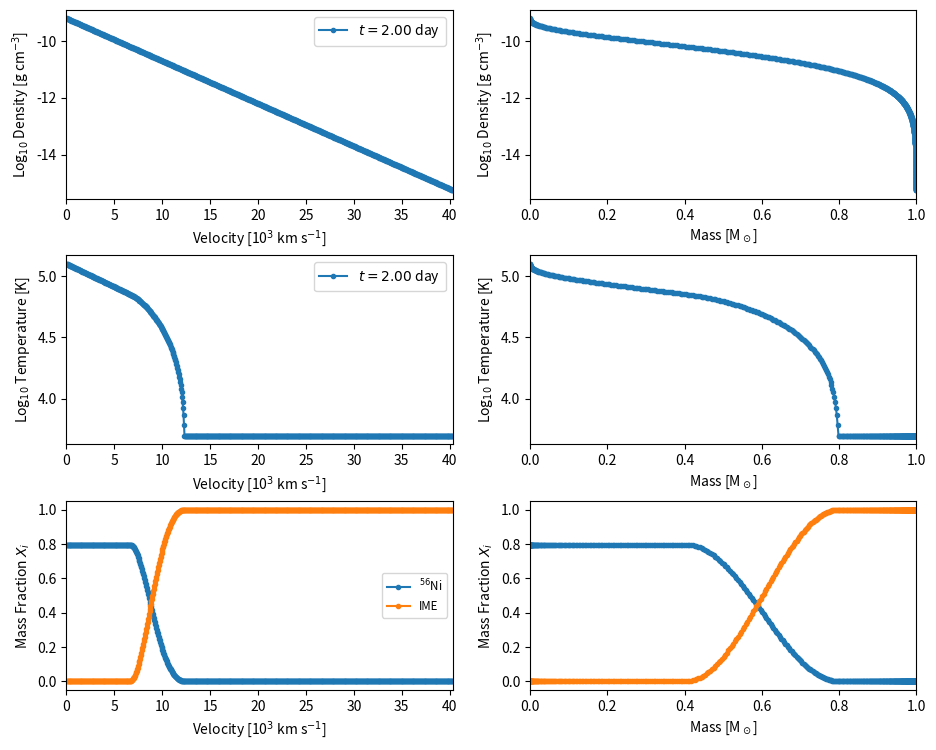
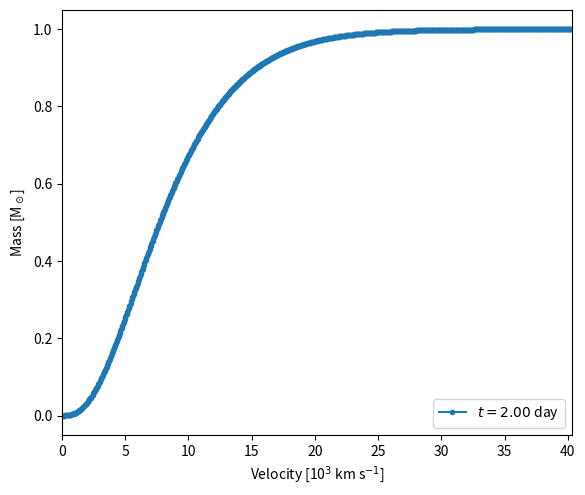

Here is the Python script that generated these plots, in order: (Note: this script raises an exception after producing the figures.)
#! /usr/bin/env python
# -*- coding:utf-8 -*-

"""Generate SN Ia toy models for Weizmann workshop code-comparison study
(Radiation Transfer and Explosive Thermonuclear Burning in Supernovae,
17-28 June 2018)

The model is defined by its total mass (--mtot) and asymptotic kinetic
energy (--ekin; alternatively it can be determined given the
composition based on Eq. 1 of W07). The density profile can either be
exponential (--densprof expon) or consist of a broken power law with
indices delta,n (--densprof power --densexp <delta>,<n>; see CS89,
K10).

The ejecta is divided into N zones with constant velocity width
(--dvel). The mass of each zone is computed given the zone volume
(radii determined from velocity assuming homologous expansion) and
density profile. Starting from the central zone, we keep adding mass
shells until the ejecta mass reaches 99.99% of the total mass.

The ejecta is supposed to consist of four distinct chemical zones: the
innermost zone consists of stable IGEs (mass set using --mige; 100% Fe
unless --xfracni is set to the relative fraction of stable Ni); then
comes the 56Ni zone (mass at t=0 set using --mni56); then the IME zone
(mass set using --mime; the IMEs to include are specified using --ime
and their relative fraction with --xfracime). Note that some trace
amount of Ti can be included in the 56Ni and IME zones with --xfracti
(we simply replace xfracti of the 56Ni and IME masses with
Ti). Finally, any remaining outermost layer is set to unburnt C/O (the
relative fraction of O is set using --xfraco). The ejecta must contain
some 56Ni and IMEs, but does not necessarily have to include stable
IGEs or unburnt C/O.

       |             ||       ||       ||             |
       | stable IGEs || 56Ni  || IMEs  || unburnt C/O |
       | (optional)  || (+Ti) || (+Ti) || (optional)  |
mass = 0.............................................mtot

The abundance profiles are connected using an analytical function
(--transprof) over a given mass range (--dmige for stable IGE -> 56Ni
connection; --dmni56 for 56Ni -> IME connection; --dmime for IME ->
unburnt C/O connection). Note that one can set dmige = dmni56 = dmime
using the --dmtrans option. The transition profile can either be a
linear function (--transprof linear), an inverse-exponential (aka
'logistic') function with an associated scale factor(--transprof
invexpon --transscl <scale factor>; see M18), or a cosine bell
(--transprof cosine).

The ejecta is evolved to a time (--tend) by solving the first law of
thermodynamics assuming a radiation-dominated gas, local energy
deposition from 56Ni decay, and no diffusion (i.e. the temperature in
each zone is solved independently from adjacent zones). Given these
assumptions, the final temperature can be determined analytically by
noting that the time-weighted internal energy (=t*E(t)) equals the
time-integrated time-weighted decay energy deposition rate
(=Int{t*Q(t) dt}), as noted by K13 (we ignore the time-weighted
internal energy shortly after explosion E(t0)*t0 << Int{Q(t) t dt}). A
minimum temperature can be set using --tempmin.

Last, an output file is generated (--fout) and the density/abundance
profiles are displayed (unless --noplot is set).

Parameters
----------
Typing:

   python mk_snia_toy_model.py -h

will print the usage and input parameters (with their default values))

Examples
--------
1) ejecta with default settings (see python mk_snia_toy_model.py -h):

   python mk_snia_toy_model.py

2) same as 1) but with broken power-law density profile

   python mk_snia_toy_model.py --densprof power --densexp 0,10

3) 1.4 Msun ejecta (default) with Ekin computed based on composition,
   consisting of 0.1 Msun stable IGEs (default), 0.6 Msun 56Ni
   (default), 0.6 Msun IMEs (Mg, Si, S, Ca, all with default relative
   mass fractions), and hence 0.1 Msun unburnt C/O in equal mass
   fractions (default), connected over a mass range 0.1 Msun
   (default) using a cosine bell:

   python mk_snia_toy_model.py --ekinw07 --transprof cosine

4) 1.0 Msun ejecta with Ekin=10^51 erg (default) consisting only of
   56Ni (0.5 Msun) and Si (0.5 Msun), connected over a mass range 0.1
   Msun (default):

   python mk_snia_toy_model.py --mtot 1.0 --mni56 0.5 --mime 0.5 --ime si

References
----------
CS89: Chevalier & Soker (1989), ApJ, 341, 867
J99: Jeffery (1999) arXiv:astro-ph/9907015
K10: Kasen (2010), ApJ, 708, 1025
K13: Katz et al. (2013), arXiv:1301.6766 [astro-ph]
M18: Magee et al. (2018), arXiv:1803.04436v1
W07: Woosley et al. (2007), ApJ, 662, 487

TODO
----
- define grid based on delta_mass as opposed to delta_vel

- adjust delta_vel (increase resolution) in composition transition zones

Revision history
----------------
27 Mar 2018 - first version of code (Stéphane Blondin, SB)

29 Mar 2018 - revised version (Boaz Katz, BK)
              o replaced temperature iteration with analytical calculation 
                (see Katz et al. 2013), and removed references to an initial 
                time t0 (ejecta evolved to final time T_END directly)
              o use a finer grid (in mass coordinates) for abundance profile
                calculations (change_mass_res() function)
              o correction to average density in transition region + special
                treatment of cell containing the break for broken power-law
                density profile
              o added values of various constants to output file
              o added new columns (X_IGE0 (at t=0), X_56Ni0, X_IME, X_CO) to 
                output file and rearranged columns to first display parameters
                that do not depend on the final time

03 Apr 2018 - revised version for testing by workshop participants (SB)
              o code clean-up and added references to radioactive data

05 Apr 2018 - revised version (SB, per Frank Timmes' suggestions)
              o added Python2/3 compatibility
              o removed unused variables for temperature iteration

15 May 2018 - revised version (SB)
              o added option to include some Ti in 56Ni & IME zones (--xfracti)
              o report actual abundances in output file header in addition to requested ones
              o version date stamp
              o rearrange IMEs order in output file by decreasing atomic mass

20 May 2018 - revised version (SB)
              o added nzones and Vmax to output file header

07 Jun 2018 - revised version (SB & BK)
              o corrected bug in minxfrac option
              o implemented calculation of gamma-ray escape time t0 from J99 (BK)

22 Jun 2018 - revised version (SB)
              o revised defaults to match high-56Ni-mass toy model
              o added --highni and --lowni options to generate two toy models discussed during workshop
              o plot mass profile m(v) in separate plot (useful?)

Author contact
--------------
Stéphane Blondin, stephane.blondin@lam.fr
"""

import sys
import os
import re
import numpy as np

### version number
VERSION = '2018-06-22'

### ensure Python2 (2.6 or 2.7) and Python3 compatibility
if sys.version_info.major == 2:
    input = raw_input # input() to mean raw_input() when running Python2
    
### constants
# (astro)physical constants
AMU = 1.660540e-24           # atomic mass unit (g)
ARAD = 7.5659125e-15         # radiation constant [erg/cm^3/K^4]
MSUN = 1.989e+33             # solar mass (g)
# 56Ni decay
EDECAY_56NI = 1.7206         # energy per 56Ni decay (MeV) - obtained by summing photon energies from http://www.nndc.bnl.gov/chart/decaysearchdirect.jsp?nuc=56NI&unc=nds
EDECAY_56CO = 3.6072         # energy per 56Co decay (MeV) - obtained by summing photon energies from http://www.nndc.bnl.gov/chart/decaysearchdirect.jsp?nuc=56CO&unc=nds
MASS_56NI = 55.94212855      # mass of 56Ni nucleus (AMU) - from https://physics.nist.gov/cgi-bin/Compositions/stand_alone.pl?ele=Ni&isotype=all
MASS_56CO = 55.93983880      # mass of 56Co nucleus (AMU) - from https://physics.nist.gov/cgi-bin/Compositions/stand_alone.pl?ele=Co&isotype=all
THALF_56NI = 6.075           # 56Ni half-life (days) - from http://www.nndc.bnl.gov/chart/decaysearchdirect.jsp?nuc=56NI&unc=nds
THALF_56CO = 77.236          # 56Co half-life (days) - from http://www.nndc.bnl.gov/chart/decaysearchdirect.jsp?nuc=56CO&unc=nds
KAPPA_GAMMA = 0.025          # effective gamma-ray opacity (cm^2/g) for calculating the gamma-ray escape time in optically thin limit only, assuming mue=0.5 from J99

# conversion factors
DAY2SEC = 86400.0            # days -> sec conversion
MEV2ERG = 1.60217733e-6      # MeV -> erg conversion factor
# misc
EPSILON = 1e-5               # smallish number
MAXFRAC_TI = 1e-4            # maximum value for Ti fraction in 56Ni and IME zones
MAXMINXFRAC = 1e-5           # ensure --minxfrac option doesn't exceed this value

### defaults
MTOT_INIT = 1.0              # total mass (msun)
EKIN_INIT = 1.0              # asymptotic kinetic energy (1e51 erg)
DVEL_INIT = 50.0             # cell size (km/s)
DENSPROF_INIT = 'expon'      # "density profile: 'expon' (exponential) or 'power' (broken power-law)
DENSEXP_INIT = '0,10'        # exponents for broken power-law density profile: <delta>,<n> e.g. --densexp 0,10
MIGE_INIT = 0.0              # stable IGE mass (msun)
MNI56_INIT = 0.6             # 56Ni mass at t=0 (msun)
MIME_INIT = 0.4              # IME mass (msun)
DMIGE_INIT = 0.1             # mass interval over which stable IGE mass fraction transitions from 1 to 0 (msun)
DMNI56_INIT = 0.4            # mass interval over which 56Ni mass fraction transitions from 1 to 0 (msun)
DMIME_INIT = 0.1             # mass interval over which IME mass fraction transitions from 1 to 0 (msun)
DMFINE_INIT = 1e-4           # resolution of fine grid of masses used for transitions (msun)
TRANSPROF_INIT = 'cosine'    # transition profile for mass fraction variation from 1 to 0: 'linear', 'invexpon' (inverse exponential) or 'cosine' (cosine bell)
TRANSSCL_INIT = 1.4e2        # scale factor for 'invexpon' (inverse exponential) transition profile; this default value of 140 ensures X>0.999 at the lower boundary
XIGEFRAC_NI = 0.1            # fraction of stable IGE mass as stable Ni; the rest gets set to stable Fe
XCOFRAC_O = 0.5              # fraction of unburnt C/O mass as O; the rest gets set to C
XFRACTI_INIT = 0.0           # fraction of mass in 56Ni and IME zones set to Ti
T_END = 2.0                  # final time for toy model (days)
TEMP_MIN = 5e3               # minimum allowed temperature (K)
FOUT_INIT = 'snia_toy.dat'   # output file name

### which IMEs to consider
#
# NOTE: can be modified but ensure Sum(XFRACIME_INIT)=1.0
#       (if only one IME is given then --xfracime is set to 1.0 automatically)
#
# in model DDC10 from Alexei Khokhlov:
#
# M(Ca+S+Si+Mg) = 0.466 Msun
# M(Ca) / M(Ca+S+Si+Mg) ~ 0.087
# M(S)  / M(Ca+S+Si+Mg) ~ 0.351
# M(Si) / M(Ca+S+Si+Mg) ~ 0.542
# M(Mg) / M(Ca+S+Si+Mg) ~ 0.020
#
IME_INIT      = 'ca,s,si,mg'              # comma-separated list of IMEs to include
XFRACIME_INIT = '0.087,0.351,0.542,0.020' # comma-separated list of relative IME fractions

###############################################################################

def change_mass_res(dm_oldres, x_oldres, dm_newres):
    
    """for mass grid with cell masses dm_oldres, and abundances
       x_oldres, find abundances at new resolution grid with cell masses 
       dm_newres
    """
    x_newres = dm_newres * 0.0
    l_new = 0
    l_old = 0
    Nnew = len(dm_newres) 
    Nold = len(dm_oldres)
    mold = dm_oldres[l_old]
    mnew = dm_newres[l_new]
    mxaccum = 0.0
    
    while (l_new < Nnew) and (l_old < Nold):
        if mnew <= mold:
            mxaccum += mnew * x_oldres[l_old]
            mold -= mnew
            x_newres[l_new] = mxaccum / dm_newres[l_new]
            mxaccum = 0.0
            l_new += 1
            if l_new < Nnew:
                mnew = dm_newres[l_new] 
        else:
            mxaccum += mold * x_oldres[l_old]
            mnew -= mold
            l_old += 1
            if l_old < Nold:
                mold = dm_oldres[l_old]

    if l_new < Nnew:
        x_newres[l_new] = mxaccum / dm_newres[l_new]
        
    return x_newres

###############################################################################

def shell_column_density(r_rshell):
    
    """the correction factor f for the average column density through
       a spherical shell at rshell, as seen by a spherical shell at r
       the column density is f*mshell/(4*pi*rshell^2). For r->0 f->1.
    """

    x = r_rshell * 1.0
    y = x / np.sqrt(np.abs(1 - x**2))
    ansx = x * 0.0
    ansx[x>1] = np.log(2.0 * (np.sqrt(y[x>1]**2 - 1) + y[x>1])) - np.log(2)
    ansx[x<1] = (np.arcsinh(y[x<1]) - np.arcsinh(-y[x<1])) / 2.0
    ans = ansx / x
    
    return ans

###############################################################################

def total_column_density_cgs(v_edge, m_cell, XNi56):

    """ calculate the total, ni56(t=0) weighted, angle averaged,
    column density (multiplied by t^2 so constant) 
    *****NOTE***** that v_edge, m_cell, XNi56 are in cgs
    """

    mNi56_cell = m_cell * XNi56
    N_cell = len(m_cell)

    def cell_to_edge(a_cell):
        a_edge = a_cell * 1.0
        a_edge[-1] = a_cell[-1] / 2.0
        a_edge[:-1] = (a_cell[:-1] + a_cell[1:]) / 2.0
        return a_edge

    def edge_to_mid(a_edge):
        a_mid = a_edge * 1.0
        a_mid[0] = a_edge[0] / 2.0
        a_mid[1:] = (a_edge[:-1] + a_edge[1:]) / 2.0
        return a_mid

    v_mid = edge_to_mid(v_edge)
    m_edge = cell_to_edge(m_cell)
    SigV_edge = m_edge / (4 * np.pi * v_edge**2)
    SigV_ave_cell = m_cell * 0.0
    
    for lcell in range(N_cell):
        SigV_ave_cell[lcell] = np.sum(SigV_edge * shell_column_density(v_mid[lcell] / v_edge))

    SigV_tot = np.sum(SigV_ave_cell * mNi56_cell) / np.sum(mNi56_cell)
    
    return SigV_tot

###############################################################################

if __name__ == '__main__':
    
    import argparse
    import matplotlib.pyplot as plt

    parser = argparse.ArgumentParser(formatter_class=argparse.ArgumentDefaultsHelpFormatter) 
    #
    # options
    #
    parser.add_argument('--highni', action='store_true', help='sets defaults for high-56Ni-mass toy model')
    parser.add_argument('--lowni', action='store_true', help='sets defaults for low-56Ni-mass toy model')
    parser.add_argument('--mtot', default=MTOT_INIT, type=float, help='total mass (msun)')
    parser.add_argument('--ekin', default=EKIN_INIT, type=float, help='asymptotic Ekin (1e51 erg)')
    parser.add_argument('--ekinw07', action='store_true', help='compute Ekin based on W07, Eq. 1')
    parser.add_argument('--dvel', default=DVEL_INIT, type=float, help='cell size (km/s)')
    parser.add_argument('--densprof', default=DENSPROF_INIT, type=str, choices=['expon','power'], help="density profile: 'expon' (exponential) or 'power' (broken power-law)")
    parser.add_argument('--densexp', default=DENSEXP_INIT, type=str, help='exponents for broken power-law density profile: <delta>,<n> e.g. --densexp 0,10')    
    parser.add_argument('--tend', default=T_END, type=float, help='final time for toy model (d)')
    parser.add_argument('--tempmin', default=TEMP_MIN, type=float, help='minimum allowed temperature (K)')
    parser.add_argument('--mige', default=MIGE_INIT, type=float, help='stable IGE mass (msun)')
    parser.add_argument('--mni56', default=MNI56_INIT, type=float, help='56Ni mass at t=0 (msun)')
    parser.add_argument('--mime', default=MIME_INIT, type=float, help='IME mass (msun)')
    parser.add_argument('--dmige', default=DMIGE_INIT, type=float, help='mass interval over which stable IGE mass fraction transitions from 1 to 0 (msun)')
    parser.add_argument('--dmni56', default=DMNI56_INIT, type=float, help='mass interval over which 56Ni mass fraction transitions from 1 to 0 (msun)')
    parser.add_argument('--dmime', default=DMIME_INIT, type=float, help='mass interval over which IME mass fraction transitions from 1 to 0 (msun)')
    parser.add_argument('--dmtrans', default=None, type=float, help='to set dmige=dmni56=dmime=dmtrans in one go')
    parser.add_argument('--dmfine', default=DMFINE_INIT, type=float, help='resolution of fine grid of masses for transitions (msun)')
    parser.add_argument('--transprof', default=TRANSPROF_INIT, type=str, choices=['linear', 'invexpon','cosine'], help="transition profile for mass fraction variation from 1 to 0: 'linear', 'invexpon' (inverse exponential) or 'cosine' (cosine bell)")
    parser.add_argument('--transscl', default=TRANSSCL_INIT, type=float, help="scale factor for 'invexpon' (inverse exponential) transition profile")
    parser.add_argument('--xfracni', default=XIGEFRAC_NI, type=float, help='fraction of stable IGE mass as stable Ni; the rest gets set to stable Fe')
    parser.add_argument('--xfraco', default=XCOFRAC_O, type=float, help='fraction of unburnt C/O mass as O; the rest gets set to C')
    parser.add_argument('--xfracti', default=XFRACTI_INIT, type=float, help='fraction of mass in 56Ni and IME zones set to Ti')
    parser.add_argument('--ime', default=IME_INIT, type=str, help='comma-separated list of IMEs to include')    
    parser.add_argument('--xfracime', default=XFRACIME_INIT, type=str, help='comma-separated list of relative IME fractions')    
    parser.add_argument('--minxfrac', default=None, type=float, help='minimum mass fraction for output to file/plot')
    parser.add_argument('--fout', default=FOUT_INIT, type=str, help='output file name')
    parser.add_argument('--noplot', action='store_true', help='disable plotting of density/abundance profiles')
    parser.add_argument('--logx', action='store_true', help='plot log(X) for mass fractions')
    parser.add_argument('--nowarn', action='store_true', help='disable warning messages')
    parser.add_argument('--debug', action='store_true', help='print various stuff for debugging')
    parser.add_argument('--test', action='store_true', help='for testing purposes')
    args = parser.parse_args()

    print('')
    print('#############################')
    print('       SN Ia toy model'       )
    print('#############################')

    #
    # set defaults for --highni and --lowni cases
    #
    if args.highni or args.lowni:
        args.mtot = 1.0
        args.ekin = 1.0
        args.dvel = 50.0
        args.densprof = 'expon'
        args.tend = 2.0
        args.tempmin = 5e3
        args.mige = 0.0
        args.dmfine = 1e-4
        args.transprof = 'cosine'
        args.xfracti = 0.0
        args.ime = 'ca,s,si'
        args.xfracime = '0.1,0.35,0.55'
        if args.highni:
            args.mni56 = 0.6
            args.dmni56 = 0.4
            args.mime = 0.4
            args.fout = 'snia_toy06.dat'
        elif args.lowni:
            args.mni56 = 0.1
            args.dmni56 = 0.2
            args.mime = 0.9
            args.fout = 'snia_toy01.dat'
    
    #
    # check masses make sense
    #
    mtot = args.mtot
    mige = args.mige
    mni56 = args.mni56
    mime = args.mime
    if (1.0 - (mni56 + mime)/mtot) < EPSILON and mige > EPSILON:
        print('')
        print('WARNING - 56Ni mass + IME mass = total mass; setting IGE mass to 0')
        mige = 0.0
    mburnt = mige + mni56 + mime
    if mburnt > mtot:
        sys.exit("ERROR - burnt mass exceeds total mass! mtot, mburnt = {:.3f}, {:.3f} Msun".format(mtot, mburnt))
    elif mni56 < EPSILON:
        sys.exit("ERROR - 56Ni mass must be > 0! mni56 = {:.3f} Msun".format(mni56))
    elif mime < EPSILON:
        sys.exit("ERROR - IME mass must be > 0! mime = {:.3f} Msun".format(mime))
    else:
        munbco = mtot - mburnt # unburnt mass
        
    #
    # check IMEs
    #
    imes = args.ime.split(',')
    nime = len(imes)
    for ii, ime in enumerate(imes):
        if ime not in IME_INIT:
            sys.exit("ERROR - IME {:s} not in default IME_INIT: {:s}".format(ime, IME_INIT))

    if nime == 1:
        xfracimestr = ['1.0']
        xfracime = [1.0]
    else:
        xfracimestr = args.xfracime.split(',')[:nime]
        xfracime = [float(xx) for xx in xfracimestr]
    xfracimetot = sum(xfracime)
    if np.abs(1.0 - 1.0/xfracimetot) > EPSILON:
        sys.exit("ERROR - relative IME mass fractions don't sum up to 1! sum(xfracime) = {:.5f}".format(xfracimetot))

    #
    # check Ti fraction
    #
    xfracti = args.xfracti
    if (xfracti > MAXFRAC_TI):
        sys.exit("ERROR - xfracti ({:.4e}) cannot exceed MAXFRAC_TI ({:.4e})".format(xfracti, MAXFRAC_TI))
    else:
        mti_ni56 = xfracti * mni56 # Ti mass in 56Ni zone
        mti_ime  = xfracti * mime  # Ti mass in IME zone
        mti = mti_ni56 + mti_ime
        
    print('')
    print('INFO - user-defined ejecta mass and composition:')
    print('')
    print('            Mtot = {:.4e} Msun'.format(mtot))
    print('   M(stable IGE) = {:.4e} Msun of which {:.1f}% Fe and {:.1f}% Ni'.format(mige, (1.0-args.xfracni)*1e2, args.xfracni*1e2))
    print('         M(56Ni) = {:.4e} Msun'.format(mni56))
    sys.stdout.write('          M(IME) = {:.4e} Msun of which'.format(mime))
    for ii, ime in enumerate(imes):
        sys.stdout.write(' {:.1f}% {:s}'.format(xfracime[ii]*1e2, ime.capitalize()))
        if ii == nime-1:
            print('')
        else:
            if ii == nime-2:
                sys.stdout.write(' and')
            else:
                sys.stdout.write(',')
    print('  M(unburnt C/O) = {:.4e} Msun of which {:.1f}% C and {:.1f}% O'.format(munbco, (1.0-args.xfraco)*1e2, args.xfraco*1e2))

    if (xfracti > 0.0):
        print('')
        print('  NOTE: will replace {:.4e} Msun of 56Ni mass and {:.4e} Msun of IME mass with Ti'.format(mti_ni56, mti_ime))
    
    #
    # check mass intervals dmX
    #
    if args.dmtrans is not None:
        dmige = args.dmtrans
        dmni56 = args.dmtrans
        dmime = args.dmtrans
    else:
        dmige = args.dmige
        dmni56 = args.dmni56
        dmime = args.dmime

    # if there are no IGEs or unburnt C/O, set IGE or IME mass intervals to 0
    if mige < EPSILON:
        mige = 0.0
        dmige = 0.0
    if munbco < EPSILON:
        munbco = 0.0
        dmime = 0.0

    # requirements on IGE/56Ni/IME/CO mass given mass intervals
    if mige < 0.5*dmige:
        sys.exit("ERROR - Need to increase IGE mass or decrease dM(IGE) as M(IGE) < dM(IGE)/2! mime, dmige = {:.3f}, {:.3f} Msun".format(mige, dmige))
    if mni56 < 0.5*(dmige+dmni56):
        sys.exit("ERROR - Need to increase 56Ni mass or decrease dM(IGE)+dM(56Ni) as M(56Ni) < [dM(IGE)+dM(56Ni)]/2! mni56, dmige, dmni56 = {:.3f}, {:.3f}, {:.3f} Msun".format(mni56, dmige, dmni56))
    if mime < 0.5*(dmni56+dmime):
        sys.exit("ERROR - Need to increase 56Ni mass or decrease dM(56Ni)+dM(IME) as M(56Ni) < [dM(56Ni)+dM(IME)]/2! mime, dmni56, dmime = {:.3f}, {:.3f}, {:.3f} Msun".format(mime, dmni56, dmime))
    if munbco < 0.5*dmime:
        sys.exit("ERROR - Need to increase unburnt C/O mass or decrease dM(IME) as M(C/O) < dM(IME)/2! munbco, dmime = {:.3f}, {:.3f} Msun".format(munbco, dmime))

    # compute mass coordinate at which mass fraction starts decreasing from 1
    mcoord_ige = mige - 0.5*dmige # IGE mass fraction starts decreasing from 1 at this mass coordinate (unless M(IGE)=0!)
    mcoord_ni56 = mcoord_ige + mni56 + 0.5*(dmige-dmni56) # 56Ni mass fraction starts decreasing from 1 at this mass coordinate
    mcoord_ime = mcoord_ni56 + mime + 0.5*(dmni56-dmime) # IME mass fraction starts decreasing from 1 at this mass coordinate
    if args.debug:
        print('mcoord_ige, mcoord_ni56, mcoord_ime = {:.3f} {:.3f} {:.3f}'.format(mcoord_ige, mcoord_ni56, mcoord_ime))

    #
    # compute Ekin based on W07, Eq. 1 if --ekinw07 is set
    #
    # Ekin = 1.56 M(Ni) + 1.74 M(Fe) + 1.24 M(IME) - Eg + Eint
    #
    # (units=1e51 erg for Ekin, Eg, Eint; Msun for masses)
    #
    # NOTE: Eg and Eint correspond to MCh ejecta, so a warning is
    # issued if the requested total mass differs significantly from MCh
    if args.ekinw07:
        if np.abs(mtot-1.4) > 0.1:
            print('')
            print("WARNING - total mass differs significantly from MCh")
            zzz = input("          ===> apply Eq. 1 of W07 to determine Ekin anyway? [y/n] (default=n): ")
            if zzz == 'y':
                pass
            else:
                sys.exit("ERROR - exiting mk_snia_toy_model.py; adjust mtot or remove --ekinw07 option")

        ebind = 3.35 # gravitational binding energy for MCh WD from W07 (1e51 erg)
        eint = 2.89  # internal energy of MCh WD from W07 (1e51 erg)
        ekin = 1.56 * mni56 + 1.74 * mige + 1.24 * mime - ebind + eint
        print('')
        print('INFO - computed Ekin based on W07 = {:.4e} erg'.format(ekin*1e51))
    else:
        ekin = args.ekin
        print('')
        print('INFO - input Ekin = {:.4e} erg'.format(ekin*1e51))

    #
    # generate density profile at T_END
    #
    # NOTE: dens and vel are zone-centered
    #
    vel = []            # velocity coordinate in km/s
    rad = []            # radial coordinate in cm
    dens = []           # density in g/cm^3
    dmass = []          # shell mass in Msun

    # ejecta are evolved to final time T_END (days)
    tend = args.tend
    tend_sec = tend * DAY2SEC
    
    # set innermost shell properties
    dvel = args.dvel    # cell size in km/s
    v0 = 0.0         ; r0 = v0 * tend_sec * 1e5
    v1 = v0 + dvel   ; r1 = v1 * tend_sec * 1e5
    vcen = 0.5*(v0+v1)
    rcen = 0.5*(r0+r1)

    if args.densprof == 'expon':

        print('')
        print('INFO - using exponential density profile')

        # compute e-folding velocity for density profile (see J99, line after Eq. A6)
        # ve = sqrt(Ekin / 6Mtot) (units=cgs)
        ve_cgs = np.sqrt(ekin*1e51 / (6*mtot*MSUN))
        ve = ve_cgs * 1e-5 # cm/s -> km/s
        print('       computed e-folding velocity based on J99 = {:.0f} km/s'.format(ve))

        # compute central density at T_END (see J99, Eq. A7)
        # rho_c,0 = Mtot / (8 PI ve^3 t^3) (units=cgs)
        rhoc0 = mtot * MSUN / (8 * np.pi * ve_cgs**3 * tend_sec**3)
        print('       computed central density based on J99 = {:.2e} gcc at {:.0f} d'.format(rhoc0, tend))

        # compute rho @ zone center (rhocen) and mean density over [v0,v1] (rhoave = M/V = Int(rho dV) / V)
        z0 = v0/ve
        z1 = v1/ve
        zcen = 0.5*(z0+z1)
        rhocen = rhoc0 * np.exp(-zcen)
        rhoave = rhoc0 * 3.0 * (np.exp(-z0)*(z0**2+2.0*z0+2.0) - np.exp(-z1)*(z1**2+2.0*z1+2.0)) / (z1**3 - z0**3)
        
    elif args.densprof == 'power':

        densexp = args.densexp.split(',')
        exp_delta, exp_n = int(densexp[0]), int(densexp[1])
        print('')
        print('INFO - using broken power-law density profile with delta, n = {:d}, {:d}'.format(exp_delta, exp_n))
        if exp_delta >= 3 or exp_n <= 3:
            sys.exit("ERROR - we must have delta < 3 and n > 3 for broken power-law density profile! delta, n = {:d}, {:d}".format(exp_delta, exp_n))
        
        # compute transition velocity for broken power-law density profile
        fac3 = (1.0/(3.0-exp_delta) + 1.0/(exp_n-3.0))
        fac5 = (1.0/(5.0-exp_delta) + 1.0/(exp_n-5.0))
        fac = fac3 / fac5
        vt_cgs = np.sqrt(fac*2.0*ekin*1e51 / (mtot*MSUN))
        vt = vt_cgs * 1e-5 # cm/s -> km/s
        print('       computed transition velocity based on K10 = {:.0f} km/s'.format(vt))

        # compute central density at T_END
        rhoc0 = mtot*MSUN / (4 * np.pi * vt_cgs**3 * tend_sec**3) / fac3
        print('       computed central density based on K10 = {:.2e} gcc at {:.0f} d'.format(rhoc0, tend))

        # compute rho @ zone center (rhocen) and mean density over [v0,v1] (rhoave = M/V = Int(rho dV) / V)
        rhocen = rhoc0 * (vcen/vt)**(-exp_delta)
        rhoave = rhoc0 * 3.0 * (v1**(3.0-exp_delta) - v0**(3.0-exp_delta)) / (vt**(-exp_delta) * (3.0-exp_delta)) / (v1**3 - v0**3)

    else:
        sys.exit("ERROR - unknown density profile: {:s}!".format(args.densprof))
        
    if args.debug:
        rhodiff = 1.0 - rhocen/rhoave
        print('rhoave, rhocen, diff = {:.4e} {:.4e} {:.4e}'.format(rhoave, rhocen, rhodiff))

    dvol = 4./3.*np.pi*(r1**3 - r0**3)
    dm = dvol * rhoave / MSUN  # to be consistent with mean density

    vel.append(vcen)    # velocity at zone center
    rad.append(rcen)    # radius at zone center
    dens.append(rhoave) # mean density over [v0,v1]
    dmass.append(dm)    # mass in zone = Int(rho dV)
    
    while (1.0-sum(dmass)/mtot) > 1e-4:

        v0 += dvel       ; r0 = v0 * tend_sec * 1e5
        v1 = v0 + dvel   ; r1 = v1 * tend_sec * 1e5
        vcen = 0.5*(v0+v1)
        rcen = 0.5*(r0+r1)

        # compute rho @ zone center (rhocen) and mean density over [v0,v1] (rhoave = M/V = Int(rho dV) / V)
        if args.densprof == 'expon':
            z0 = v0/ve
            z1 = v1/ve
            zcen = 0.5*(z0+z1)       
            rhocen = rhoc0 * np.exp(-zcen)
            rhoave = rhoc0 * 3.0 * (np.exp(-z0)*(z0**2+2.0*z0+2.0) - np.exp(-z1)*(z1**2+2.0*z1+2.0)) / (z1**3 - z0**3)
        elif args.densprof == 'power':
            if v1 <= vt:
                rhocen = rhoc0 * (vcen/vt)**(-exp_delta)
                rhoave = rhoc0 * 3.0 * (v1**(3.0-exp_delta) - v0**(3.0-exp_delta)) / (vt**(-exp_delta) * (3.0-exp_delta)) / (v1**3 - v0**3)
            elif v0 >= vt:
                rhocen = rhoc0 * (vcen/vt)**(-exp_n)
                rhoave = rhoc0 * 3.0 * (v1**(3.0-exp_n) - v0**(3.0-exp_n)) / (vt**(-exp_n) * (3.0-exp_n)) / (v1**3 - v0**3)
            else:
                # special treatment for cell that contains the break
                if vcen <= vt:
                    rhocen = rhoc0 * (vcen/vt)**(-exp_delta)
                else:
                    rhocen = rhoc0 * (vcen/vt)**(-exp_n)
                numer0 = (vt**(3.0-exp_delta) - v0**(3.0-exp_delta)) / (vt**(-exp_delta) * (3.0-exp_delta))
                numer1 = (v1**(3.0-exp_n) - vt**(3.0-exp_n)) / (vt**(-exp_n) * (3.0-exp_n))
                rhoave = rhoc0 * 3.0 * (numer0 + numer1) / (v1**3 - v0**3)
                
        if args.debug:
            rhodiff = 1.0 - rhocen/rhoave
            print('rhoave, rhocen, diff = {:.4e} {:.4e} {:.4e}'.format(rhoave, rhocen, rhodiff))

        dvol = 4./3.*np.pi*(r1**3 - r0**3)
        dm = dvol * rhoave / MSUN  # to be consistent with mean density

        vel.append(vcen)    # velocity at zone center
        rad.append(rcen)    # radius at zone center
        dens.append(rhoave) # mean density over [v0,v1]
        dmass.append(dm)    # mass in zone = Int(rho dV)
        
    # convert lists to arrays
    vel = np.array(vel)
    rad = np.array(rad)
    dens = np.array(dens)
    dmass = np.array(dmass)


    nd = vel.size # number of zones
    if args.debug:
        print('nd = ',nd)

    # Lagrangian mass coordinate (corresponds to outer zone boundary)
    mass = np.cumsum(dmass)
            
    #
    # set abundances for stable IGEs, 56Ni, IMEs, unburnt C/O
    #
    if dmige+dmni56+dmime > EPSILON:
        print('')
        print('INFO - connecting abundance profiles with {:s} function'.format(args.transprof))
        print('')
        if mige > EPSILON and dmige > EPSILON:
            print('       stable IGE -> 56Ni zone over mass interval [{:.4e},{:.4e}] Msun'.format(mcoord_ige, mcoord_ige+dmige))
        if dmni56 > EPSILON:
            print('       56Ni -> IME zone over mass interval [{:.4e},{:.4e}] Msun'.format(mcoord_ni56, mcoord_ni56+dmni56))
        if munbco > EPSILON and dmime > EPSILON:
            print('       IME -> unburnt C/O zone over mass interval [{:.4e},{:.4e}] Msun'.format(mcoord_ime, mcoord_ime+dmime))

    # first calculate the abundance profiles on a high resolution grid of masses
    dmfine = args.dmfine
    mass_fine = np.arange(dmfine, mass[-1]+dmfine, dmfine)
    N_fine = len(mass_fine)
    dm_fine = np.ones(N_fine)*dmfine         
    xige_fine = np.zeros(N_fine)
    xni56_fine = np.zeros(N_fine)
    xime_fine = np.zeros(N_fine)
    xunbco_fine = np.zeros(N_fine)

    for i in range(N_fine):
        if mass_fine[i] <= mcoord_ige:
            xige_fine[i] = 1.0
        elif mass_fine[i] <= mcoord_ige + dmige:
            if args.transprof == 'linear':
                xige_fine[i] = (mcoord_ige - mass_fine[i]) / dmige + 1.0
            elif args.transprof == 'invexpon':
                xige_fine[i] = 1.0 / (np.exp(args.transscl * (mass_fine[i] - (mcoord_ige + dmige/2.0))) + 1.0)
            elif args.transprof == 'cosine':
                xige_fine[i] = 1.0 - (1.0 - np.cos(np.pi*(mass_fine[i] - mcoord_ige) / dmige)) / 2.0
            xni56_fine[i] = 1.0 - xige_fine[i]
        elif mass_fine[i] < mcoord_ni56:
            xni56_fine[i] = 1.0
        elif mass_fine[i] <= mcoord_ni56 + dmni56:
            if args.transprof == 'linear':
                xni56_fine[i] = (mcoord_ni56 - mass_fine[i]) / dmni56 + 1.0
            elif args.transprof == 'invexpon':
                xni56_fine[i] = 1.0 / (np.exp(args.transscl * (mass_fine[i] - (mcoord_ni56 + dmni56/2.0))) + 1.0)
            elif args.transprof == 'cosine':
                xni56_fine[i] = 1.0 - (1.0 - np.cos(np.pi*(mass_fine[i] - mcoord_ni56) / dmni56)) / 2.0
            xime_fine[i] = 1.0 - xni56_fine[i]
        elif mass_fine[i] <= mcoord_ime:
            xime_fine[i] = 1.0
        elif mass_fine[i] <= mcoord_ime + dmime:
            if args.transprof == 'linear':
                xime_fine[i] = (mcoord_ime - mass_fine[i]) / dmime + 1.0
            elif args.transprof == 'invexpon':
                xime_fine[i] = 1.0 / (np.exp(args.transscl * (mass_fine[i] - (mcoord_ime + dmime/2.0))) + 1.0)
            elif args.transprof == 'cosine':
                xime_fine[i] = 1.0 - (1.0 - np.cos(np.pi*(mass_fine[i] - mcoord_ime) / dmime)) / 2.0
            xunbco_fine[i] = 1.0 - xime_fine[i]
        else:
            xunbco_fine[i] = 1.0
        if args.debug:
            print(mass_fine[i], xige_fine[i], xni56_fine[i], xime_fine[i], xunbco_fine[i])
    
    # Now map the high resolution grid to the actual grid        
    xige = change_mass_res(dm_fine, xige_fine, dmass)
    xni56 = change_mass_res(dm_fine, xni56_fine, dmass)
    xime = change_mass_res(dm_fine, xime_fine, dmass)
    xunbco = change_mass_res(dm_fine, xunbco_fine, dmass)

    # replace part of 56Ni and IME mass with Ti
    xti = (xni56 + xime) * xfracti
    xni56 = xni56 * (1.0 - xfracti)
    xime = xime * (1.0 - xfracti)

    # calculate gamma-ray escape time
    Sig_tot_t2 = total_column_density_cgs((vel + dvel/2.0)*1e5, dmass*MSUN, xni56)
    t0_gamma = np.sqrt(Sig_tot_t2 * KAPPA_GAMMA)
    
    print('')
    print('INFO - final ejecta has {:d} zones with Vmax = {:.4e} km/s and'.format(nd, vel.max()))
    print('')
    print('            Mtot = {:.4e} Msun'.format(np.sum(dmass)))
    print('            Ekin = {:.4e} erg'.format(5e9 * np.sum(dmass*MSUN * vel**2))) # 5e9 = 0.5 * 1e10 i.e. 1/2 factor * (km/s->cm/s)^2
    print('   M(stable IGE) = {:.4e} Msun of which {:.1f}% Fe and {:.1f}% Ni'.format(np.sum(dmass*xige), (1.0-args.xfracni)*1e2, args.xfracni*1e2))
    print('     M(56Ni,t=0) = {:.4e} Msun'.format(np.sum(dmass*xni56)))
    sys.stdout.write('          M(IME) = {:.4e} Msun of which'.format(np.sum(dmass*xime)))
    for ii, ime in enumerate(imes):
        sys.stdout.write(' {:.1f}% {:s}'.format(xfracime[ii]*1e2, ime.capitalize()))
        if ii == nime-1:
            print('')
        else:
            if ii == nime-2:
                sys.stdout.write(' and')
            else:
                sys.stdout.write(',')
    print('  M(unburnt C/O) = {:.4e} Msun of which {:.1f}% C and {:.1f}% O'.format(np.sum(dmass*xunbco), (1.0-args.xfraco)*1e2, args.xfraco*1e2))

    if (xfracti > 0.0):
        print('')
        print('     NOTE: M(Ti) = {:.4e} Msun in 56Ni and IME zones'.format(np.sum(dmass*xti)))

    print('')
    print('INFO - gamma-ray escape time is t0_gamma = {:.2f} days'.format(t0_gamma/DAY2SEC))

    #
    # account for 56Ni decay between t~0 and T_END
    #
    decay_const_ni56 = np.log(2) / THALF_56NI / DAY2SEC
    decay_const_co56 = np.log(2) / THALF_56CO / DAY2SEC
    
    t1 = np.exp(-decay_const_ni56 * tend_sec)
    t2 = np.exp(-decay_const_co56 * tend_sec)
    t3 = decay_const_ni56 * (t2-t1) / (decay_const_ni56 - decay_const_co56)

    xni56_old = xni56.copy()
    xni56 = xni56_old * t1
    xco56 = xni56_old * t3          # assumes X(56Co)=0 at t=0
    xfe56 = xni56_old * (1.0-t1-t3) # assumes X(56Co)=X(56Fe from 56Ni decay)=0 at t=0

    print('')
    print('INFO - accounted for 56Ni decay at t = {:.2f} d:'.format(tend))
    print('')
    print('         M(56Ni) = {:.4e} Msun'.format(np.sum(dmass*xni56)))
    print('         M(56Co) = {:.4e} Msun'.format(np.sum(dmass*xco56)))
    print('         M(56Fe) = {:.4e} Msun'.format(np.sum(dmass*xfe56)))


    #
    # set individual IGE abundances
    #
    xni_stable = xige * args.xfracni
    xfe_stable = xige * (1.0 - args.xfracni)
    xni = xni_stable + xni56
    xco = xco56.copy()
    xfe = xfe_stable + xfe56 # xfe56 stands for 56Fe from 56Co decay
    
    #
    # set individual IME abundances (Mg, Si, S, Ca)
    #

    # initialize individual IME mass fractions
    ximeindiv = {} # dictionary containing IME name and associated mass fraction array, e.g. ximeindiv['si']
    for ime in IME_INIT:
        ximeindiv[ime] = np.zeros(nd)

    # set individual IME mass fractions
    for ii, ime in enumerate(imes):
        ximeindiv[ime] = xfracime[ii] * xime

    #
    # set unburnt C/O abundances
    #
    xo = xunbco * args.xfraco
    xc = xunbco * (1.0 - args.xfraco)
            
    #
    # check mass fraction normalization
    # (we don't include xti in xtot since Ti simply replaces some 56Ni + IMEs)
    #
    xtot = xni + xco + xfe + xo + xc
    for ime in imes:
        xtot += ximeindiv[ime]
        
    for i in range(nd):
        t1 = 1.0 - 1.0/xtot[i]
        if np.abs(t1) > 1e-3:
            if not args.nowarn:
                print('WARNING - Mass fraction not normalized at depth '+str(i)+' : (1 - 1/Xtot) is '+str(t1))

    # set minimum mass fraction here (after nomalization check!)
    if args.minxfrac is not None:
        if args.minxfrac > MAXMINXFRAC:
            sys.exit("ERROR - cannot set minxfrac > {:.4e}: {:.4e}".format(MAXMINXFRAC, args.minxfrac))
        print('')
        print('INFO - will set mass fractions of > {:.4e} (apart from 56Ni/Co/Fe!)'.format(args.minxfrac))
        ### IGEs
        if np.sum(xni_stable) > 0.0:
            xni_stable[np.where(xni_stable < args.minxfrac)] = args.minxfrac
            xni = xni_stable + xni56
        if np.sum(xfe_stable) > 0.0:
            xfe_stable[np.where(xfe_stable < args.minxfrac)] = args.minxfrac
            xfe = xfe_stable + xfe56 # xfe56 stands for 56Fe from 56Co decay
        xige = xni_stable + xfe_stable
        ### Titanium
        if np.sum(xti) > 0.0:
            xti[np.where(xti < args.minxfrac)] = args.minxfrac
        ### IMEs
        for ime in imes:
            ximetmp = ximeindiv[ime].copy()
            ximetmp[np.where(ximetmp < args.minxfrac)] = args.minxfrac
            ximeindiv[ime] = ximetmp.copy()
        for i in range(nd):
            xime[i] = 0.0
            for ime in imes:
                xime[i] += ximeindiv[ime][i]
        ### unburnt C/O
        if np.sum(xunbco) > 0.0:
            xo[np.where(xo < args.minxfrac)] = args.minxfrac
            xc[np.where(xc < args.minxfrac)] = args.minxfrac
            xunbco = xc + xo
        
    #
    # compute temperate at T_END (days), assuming radiation-dominated gas, no diffusion, local deposition 
    #
    print('')
    print('INFO - computing final temperature at t = {:.2f} d'.format(tend))

    tauni = 1.0 / decay_const_ni56
    tauco = 1.0 / decay_const_co56
    fco = decay_const_ni56 / (decay_const_ni56 - decay_const_co56)
    
    expni = np.exp(-decay_const_ni56 * tend_sec)
    expco = np.exp(-decay_const_co56 * tend_sec)
    
    # integration of exp(-t/tauni)*t from 0 to tend: 
    inttexpni = tauni * (tauni-expni * (tauni+tend_sec))
    
    # integration of exp(-t/tauco)*t from 0 to tend:
    inttexpco = tauco * (tauco-expco * (tauco+tend_sec))
    
    # time-weighted integral of deposition from Ni (per Ni nucleus at t=0)
    qtdtni = inttexpni / tauni * EDECAY_56NI * MEV2ERG
    
    # time-weighted integral of deposition from Co (per Ni nucleus at t=0)
    qtdtco = fco / tauco * (inttexpco-inttexpni) * EDECAY_56CO * MEV2ERG
    
    # total
    qtdt = qtdtni + qtdtco
    
    # time-weighted integral of deposition (per Ni mass at t=0)
    qtdt_per_mass = qtdt / (MASS_56NI*AMU)

    print('')
    print('  computed time-weighted integral of decay energy:')
    print('')
    print('  qtdt_per_nucleus = {:.4e} erg s'.format(qtdt))
    print('  qtdt_per_mass    = {:.4e} erg s/g'.format(qtdt_per_mass))
    
    # calculate temperature analytically from t*E(t) = Int{t*Q(t) dt} (see K13)
    # NOTE: we ignore initial internal energy, t0*E(t0) << Int{Q(t) t dt}
    temp = ( qtdt_per_mass * dens * xni56_old / tend_sec / ARAD )**(0.25)
    
    # set minimal temperature
    temp = (temp >= args.tempmin)*temp + (args.tempmin > temp)*args.tempmin
    
    print('')
    sys.stdout.write('  ===> maximum temperature is {:.4e} K'.format(temp.max()))
    if temp.argmax().size == 1:
        print(' at {:.4e} km/s'.format(vel[temp.argmax()]))
    else:
        print('')

    # display final abundances
    print('')
    print('INFO - final elemental abundances at t = {:.2f} d'.format(tend))
    print('')
    print('           M(Ni) = {:.4e} Msun'.format(np.sum(dmass*xni)))
    print('           M(Co) = {:.4e} Msun'.format(np.sum(dmass*xco)))
    print('           M(Fe) = {:.4e} Msun'.format(np.sum(dmass*xfe)))
    if (xfracti > 0.0):
        print('           M(Ti) = {:.4e} Msun in 56Ni and IME zones'.format(np.sum(dmass*xti)))
    for ime in imes:
        print('           M({:2s}) = {:.4e} Msun'.format(ime.capitalize(), np.sum(dmass*ximeindiv[ime])))
    print('           M(C ) = {:.4e} Msun'.format(np.sum(dmass*xc)))
    print('           M(O ) = {:.4e} Msun'.format(np.sum(dmass*xo)))
        
    #
    # output model to file
    #
    with open(args.fout, 'w') as f:
        
        ### header
        f.write('### SNIa toy model generated with mk_snia_toy_model.py version {:s}\n'.format(VERSION))
        f.write('#\n')
        f.write('## Adopted constants:\n')
        f.write('#\n')
        f.write('# MSUN = {:.8e} g\n'.format(MSUN))
        f.write('# 56Ni half-life THALF_56NI = {:.8e} day\n'.format(THALF_56NI))
        f.write('# 56Co half-life THALF_56CO = {:.8e} day\n'.format(THALF_56CO))  
        f.write('# Energy per 56Ni decay EDECAY_56NI = {:.8e} MeV\n'.format(EDECAY_56NI))
        f.write('# Energy per 56Co decay EDECAY_56CO = {:.8e} MeV\n'.format(EDECAY_56CO))
        f.write('#\n')
        f.write('## Ejecta parameters (actual vs. requested):\n')
        f.write('#\n')
        f.write('# Mtot = {:.4e} Msun ({:.4e} requested)\n'.format(np.sum(dmass), mtot))
        f.write('# Ekin = {:.4e} erg ({:.4e} requested)'.format(5e9 * np.sum(dmass * vel**2) * MSUN, ekin*1e51)) # 5e9 = 0.5 * 1e10; 1e10 = (km/s->cm/s)^2
        if args.ekinw07:
            f.write(' (computed using Eq. 1 of Woosley et al. (2007), ApJ, 662, 487)\n')
        else:
            f.write('\n')
        f.write('# nzones = {:4d} ; cell size dvel = {:.4e} km/s ; Vmax = {:.4e} km/s\n'.format(nd, dvel, vel.max()))
        f.write('# density profile = {:s}'.format(args.densprof))
        if args.densprof == 'power':
            f.write(' (with exponents (delta, n) = {:s})\n'.format(args.densexp))
        else:
            f.write('\n')
        f.write('# time at which radius, temperature and abundances are calculated, tend = {:.2f} DAYS\n'.format(tend))
        f.write('# M(stable IGE) = {:.4e} Msun ({:.4e} requested) with relative (Ni, Fe) fractions = {:.2f}, {:.2f}\n'.format(np.sum(dmass*xige), mige, args.xfracni, 1.0-args.xfracni))
        f.write('# M(56Ni,t=0) = {:.4e} Msun ({:.4e} requested)\n'.format(np.sum(dmass*xni56_old), mni56))
        imestr = ', '.join([ii.capitalize() for ii in imes])
        xfracimestr = ', '.join(xfracimestr)
        f.write('# M(IME) = {:.4e} Msun ({:.4e} requested); IMEs = {:s} with relative fractions = {:s}\n'.format(np.sum(dmass*xime), mime, imestr, xfracimestr))
        if (xfracti > 0.0):
            f.write('# M(Ti) = {:.4e} Msun ({:.4e} requested) in 56Ni and IME zones\n'.format(np.sum(dmass*xti), mti))
        f.write('# M(unburnt C/O) = {:.4e} Msun with relative (O, C) fractions = {:.2f}, {:.2f}\n'.format(np.sum(dmass*xunbco), args.xfraco, 1.0-args.xfraco))
        f.write('# dM(IGE,56Ni,IME) = {:.2f}, {:.2f}, {:.2f} Msun'.format(dmige, dmni56, dmime))
        f.write('; transition profile = {:s}\n'.format(args.transprof))
        f.write('# ni56 weighted, average column density={:,.2e} g cm^-2 s^2'.format(Sig_tot_t2))
        f.write('; t0_gamma={:.2f} day\n'.format(t0_gamma/DAY2SEC) )
        
        if args.transprof == 'invexpon':
            f.write(' (with scale factor = {:.2e})\n'.format(args.transscl))
        else:
            f.write('\n')
        f.write('#\n')
        f.write('# COLUMNS:\n')
        f.write('#\n')
        f.write('# (1) zone index\n')
        f.write('# (2) velocity at zone center [km/s]\n')
        f.write('# (3) zone mass [Msun]\n')
        f.write('# (4) Lagrangian mass coordinate (corresponding to outer zone boundary) [Msun]\n')
        f.write('# (5) IGE mass fraction at t=0\n')
        f.write('# (6) 56Ni mass fraction at t=0\n')
        f.write('# (7) IME mass fraction\n')
        f.write('# (8) Ti mass fraction\n')
        f.write('# (9) unburnt CO mass fraction\n')
        f.write('# (10) radius at zone center [cm] = velocity * time_since_explosion (homologous expansion)\n')
        f.write('# (11) mean density over zone [g/cm^3] (*not* density at zone center)\n')
        f.write('# (12) temperature [K]\n')
        if (xfracti > 0.0):
            nxfraccols = nime + 19
        else:
            nxfraccols = nime + 18
        f.write('# (13)-({:d}) mass fractions\n'.format(nxfraccols))
        f.write('#\n')
        f.write('# NOTES ON MASS FRACTIONS: (14) X_Ni includes X_56Ni; (15) X_Co = X_56Co; (16) X_Fe includes 56Fe from 56Co decay\n')
        f.write('#\n')
        # Time-independent variables:
        f.write('{:4s} {:10s} {:10s} {:10s} {:10s} {:10s} {:10s} {:10s} {:10s}'.format('#idx','vel[km/s]','dmass[Msun]','mass[Msun]','X_IGE0','X_56Ni0','X_IME','X_Ti','X_CO'))
        # Time-dependent variables:
        f.write(' {:10s} {:10s} {:10s}'.format('rad[cm]','dens[gcc]','temp[K]'))
        # Time-dependent abundances:
        f.write(' {:10s} {:10s} {:10s} {:10s}'.format('X_56Ni','X_Ni','X_Co','X_Fe'))
        # Time-independent abundances:
        if (xfracti > 0.0):
            f.write(' {:10s}'.format('X_Ti'))
        for ime in imes:
            f.write(' {:10s}'.format('X_'+ime.capitalize()))
        f.write(' {:10s} {:10s}'.format('X_O','X_C'))
        f.write('\n')
        f.write('{:4s} {:10s} {:10s} {:10s}'.format('#(1)','(2)','(3)','(4)'))
        f.write(' {:10s} {:10s} {:10s} {:10s} {:10s}'.format('(5)','(6)','(7)','(8)','(9)'))
        f.write(' {:10s} {:10s} {:10s}'.format('(10)','(11)','(12)'))
        f.write(' {:10s} {:10s} {:10s} {:10s}'.format('(13)','(14)','(15)','(16)'))
        idxcol = 16
        if (xfracti > 0.0):
            idxcol += 1
            f.write(' {:10s}'.format('('+str(idxcol)+')'))
        for ime in imes:
            idxcol += 1
            f.write(' {:10s}'.format('('+str(idxcol)+')'))
        f.write(' {:10s} {:10s}'.format('('+str(idxcol+1)+')', '('+str(idxcol+2)+')'))
        f.write('\n')

        ### model
        for i in range(nd):
            f.write('{:4d} {:.4e} {:.4e} {:.4e}'.format(i+1, vel[i], dmass[i], mass[i]))
            f.write(' {:.4e} {:.4e} {:.4e} {:.4e} {:.4e}'.format(xige[i], xni56_old[i], xime[i], xti[i], xunbco[i]))
            f.write(' {:.4e} {:.4e} {:.4e}'.format(rad[i], dens[i], temp[i]))
            f.write(' {:.4e} {:.4e} {:.4e} {:.4e}'.format(xni56[i], xni[i], xco[i], xfe[i]))
            if (xfracti > 0.0):
                f.write(' {:.4e}'.format(xti[i]))
            for ime in imes:
                f.write(' {:.4e}'.format(ximeindiv[ime][i]))
            f.write(' {:.4e} {:.4e}'.format(xo[i], xc[i]))
            f.write('\n')

    if args.debug:
        os.system('cat '+args.fout)

    #
    # plot
    #
    if not args.noplot:
        print('')
        print('INFO - on to plot')
        plt.ion()
        fig = plt.figure(figsize=(10, 8))
        fig.subplots_adjust(left=.1, bottom=.1, right=.95, top=.95, hspace=.3)
        
        # density profile
        ax = fig.add_subplot(321)
        ax.set_xlabel('Velocity [10$^3$ km s$^{-1}$]')
        ax.set_ylabel('Log$_{10}$ Density [g cm$^{-3}$]')
        ax.set_xlim(0., vel.max()/1e3)
        ax.plot(vel/1e3, np.log10(dens), marker='.', label='$t = {:.2f}$ day'.format(tend))
        ax.legend()
        
        ax = fig.add_subplot(322)
        ax.set_xlabel('Mass [M$_\odot$]')
        ax.set_ylabel('Log$_{10}$ Density [g cm$^{-3}$]')
        ax.set_xlim(0., mtot)
        ax.plot(mass, np.log10(dens), marker='.', label='$t = {:.2f}$ day'.format(tend))

        # temperature profile
        ax = fig.add_subplot(323)
        ax.set_xlabel('Velocity [10$^3$ km s$^{-1}$]')
        ax.set_ylabel('Log$_{10}$ Temperature [K]')
        ax.set_xlim(0., vel.max()/1e3)
        ax.plot(vel/1e3, np.log10(temp), marker='.', label='$t = {:.2f}$ day'.format(tend))
        ax.legend()

        ax = fig.add_subplot(324)
        ax.set_xlabel('Mass [M$_\odot$]')
        ax.set_ylabel('Log$_{10}$ Temperature [K]')
        ax.set_xlim(0., mtot)
        ax.plot(mass, np.log10(temp), marker='.', label='$t = {:.2f}$ day'.format(tend))
            
        # abundance profiles - show grid points to check resolution
        ax = fig.add_subplot(325)
        ax.set_xlabel('Velocity [10$^3$ km s$^{-1}$]')
        ax.set_xlim(0., vel.max()/1e3)
        if args.logx:
            ax.set_ylabel('Log$_{10}$ Mass Fraction $X_i$')
            ax.set_ylim(-5,0.95)
            if mige > EPSILON:
                idx = np.where(xige > 0.0)[0]
                ax.plot(vel[idx]/1e3, np.log10(xige[idx]), marker='.', label='stable IGE')
            idx = np.where(xni56 > 0.0)[0]
            ax.plot(vel[idx]/1e3, np.log10(xni56[idx]), marker='.', label='$^{56}$Ni')
            idx = np.where(xime > 0.0)[0]
            ax.plot(vel[idx]/1e3, np.log10(xime[idx]), marker='.', label='IME')
            if munbco > EPSILON:
                idx = np.where(xunbco > 0.0)[0]
                ax.plot(vel[idx]/1e3, np.log10(xunbco[idx]), marker='.', label='unburnt C/O')
        else:
            ax.set_ylabel('Mass Fraction $X_i$')
            ax.set_ylim(-.05,1.05)
            if mige > EPSILON:
                ax.plot(vel/1e3, xige, marker='.', label='stable IGE')
            ax.plot(vel/1e3, xni56, marker='.', label='$^{56}$Ni')
            ax.plot(vel/1e3, xime, marker='.', label='IME')
            if munbco > EPSILON:
                ax.plot(vel/1e3, xunbco, marker='.', label='unburnt C/O')
        ax.legend(fontsize='small', loc='center right')

        ax = fig.add_subplot(326)
        ax.set_xlabel('Mass [M$_\odot$]')
        ax.set_xlim(0., mtot)
        if args.logx:
            ax.set_ylabel('Log$_{10}$ Mass Fraction $X_i$')
            ax.set_ylim(-5,0.95)
            if mige > EPSILON:
                idx = np.where(xige > 0.0)[0]
                ax.plot(mass[idx], np.log10(xige[idx]), marker='.', label='stable IGE')
            idx = np.where(xni56 > 0.0)[0]
            ax.plot(mass[idx], np.log10(xni56[idx]), marker='.', label='$^{56}$Ni')
            idx = np.where(xime > 0.0)[0]
            ax.plot(mass[idx], np.log10(xime[idx]), marker='.', label='IME')
            if munbco > EPSILON:
                idx = np.where(xunbco > 0.0)[0]
                ax.plot(mass[idx], np.log10(xunbco[idx]), marker='.', label='unburnt C/O')
        else:
            ax.set_ylabel('Mass Fraction $X_i$')
            ax.set_ylim(-.05,1.05)
            if mige > EPSILON:
                ax.plot(mass, xige, marker='.', label='stable IGE')
            ax.plot(mass, xni56, marker='.', label='$^{56}$Ni')
            ax.plot(mass, xime, marker='.', label='IME')
            if munbco > EPSILON:
                ax.plot(mass, xunbco, marker='.', label='unburnt C/O')

        # mass profile in separate figure
        fig = plt.figure(figsize=(6, 5))
        fig.subplots_adjust(left=.1, bottom=.1, right=.95, top=.95, hspace=.3)        
        ax = fig.add_subplot(111)
        ax.set_xlabel('Velocity [10$^3$ km s$^{-1}$]')
        ax.set_ylabel('Mass [M$_\odot$]')
        ax.set_xlim(0., vel.max()/1e3)
        ax.plot(vel/1e3, mass, marker='.', label='$t = {:.2f}$ day'.format(tend))
        ax.legend(loc='lower right')
                
        plt.show()
        print('')
        zzz = input("===> Hit <return> to quit <===")
        ax.clear()

    print('')
    print('############################' + '#' * len(args.fout))
    print(' THE END - see output file ' + args.fout)
    print('############################' + '#' * len(args.fout))
    print('')
